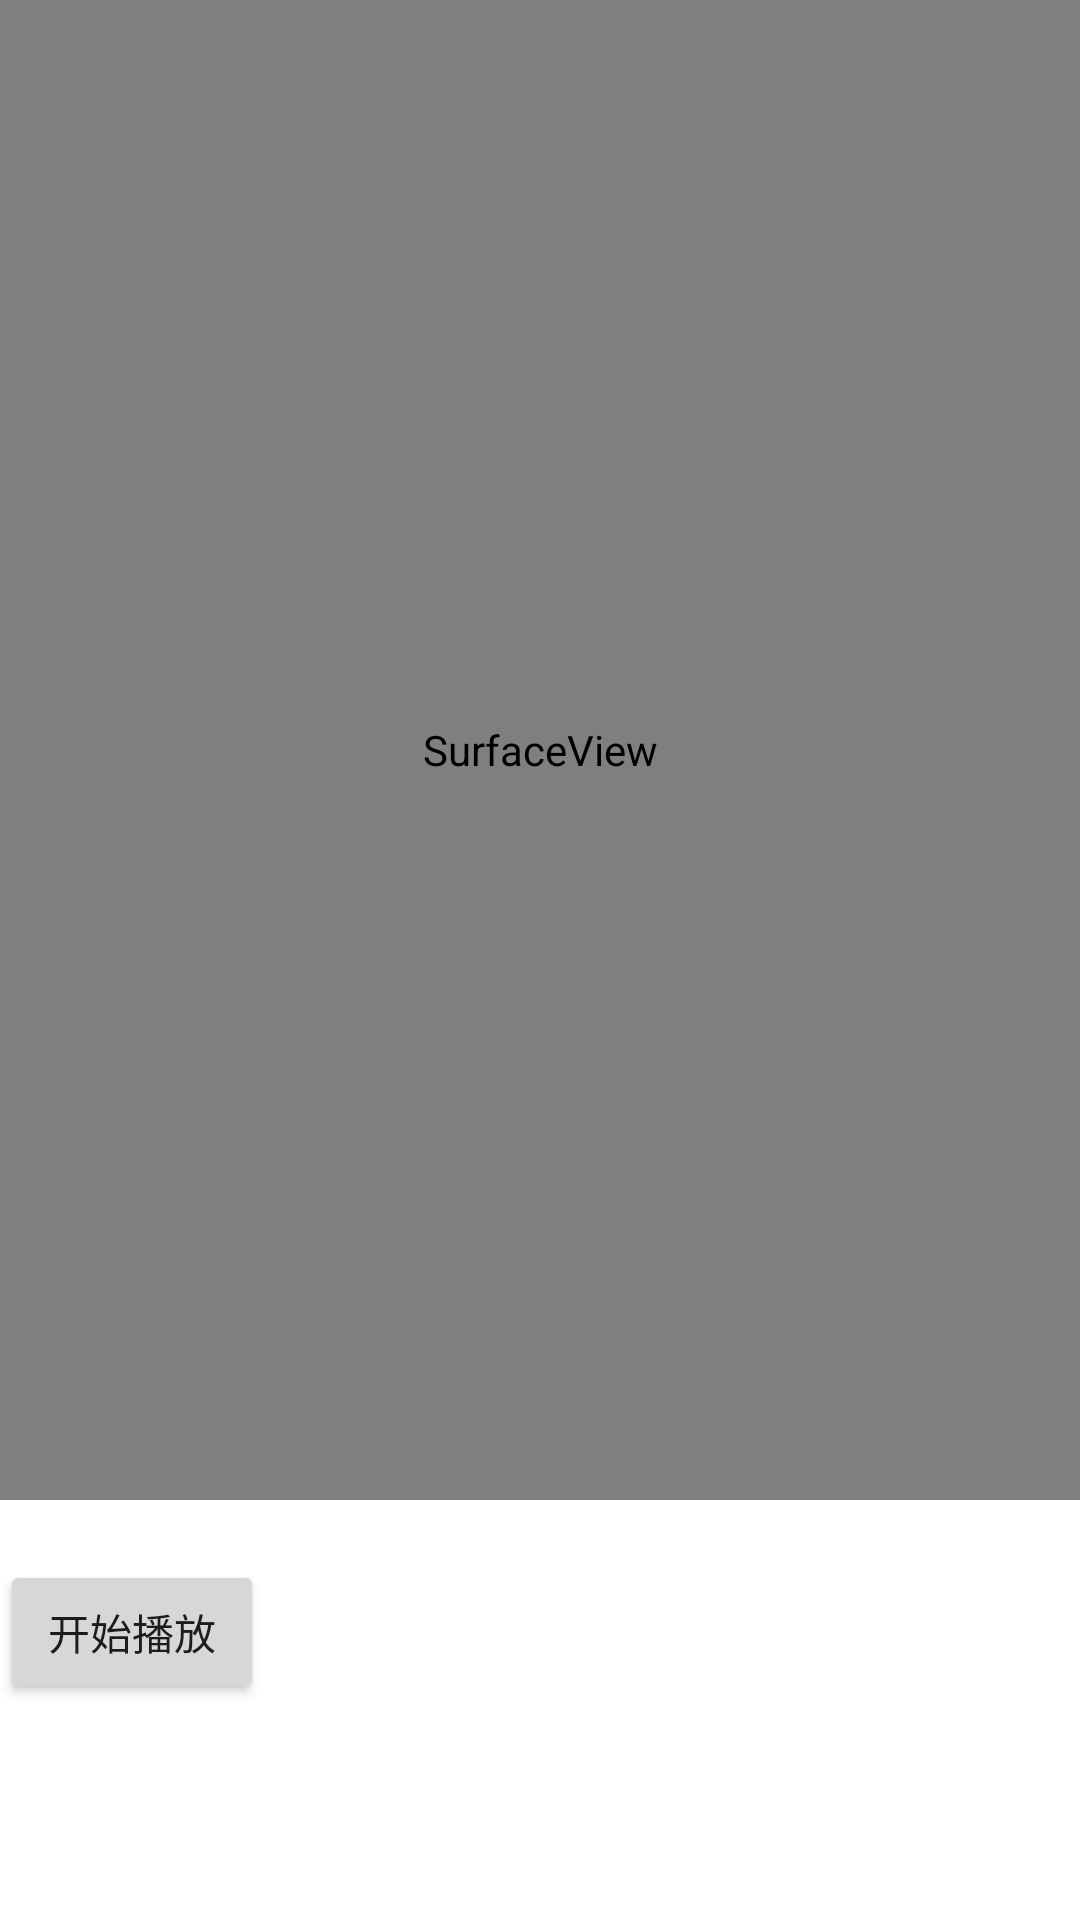

Write the Android layout XML for this screen, with the resource values it uses.
<!-- AndroidManifest.xml: application theme Theme.VideoPath -->
<!-- res/layout/activity_ffmpeg.xml -->
<?xml version="1.0" encoding="utf-8"?>
<androidx.constraintlayout.widget.ConstraintLayout xmlns:android="http://schemas.android.com/apk/res/android"
    xmlns:app="http://schemas.android.com/apk/res-auto"
    xmlns:tools="http://schemas.android.com/tools"
    android:layout_width="match_parent"
    android:layout_height="match_parent"
    tools:context=".demo10.FFmpegActivity">

    <SurfaceView
        android:id="@+id/ffmpegSurface"
        android:layout_width="match_parent"
        android:layout_height="500dp"
        app:layout_constraintTop_toTopOf="parent" />

    <Button
        android:id="@+id/btnStart264"
        android:layout_width="wrap_content"
        android:layout_height="wrap_content"
        android:layout_marginTop="20dp"
        android:onClick="play"
        android:text="开始播放"
        app:layout_constraintStart_toStartOf="parent"
        app:layout_constraintTop_toBottomOf="@+id/ffmpegSurface" />

</androidx.constraintlayout.widget.ConstraintLayout>
<!-- resources referenced by this layout -->
<resources>
  <style name="Theme.VideoPath" parent="Theme.MaterialComponents.DayNight.DarkActionBar">
          
          <item name="colorPrimary">@color/purple_500</item>
          <item name="colorPrimaryVariant">@color/purple_700</item>
          <item name="colorOnPrimary">@color/white</item>
          
          <item name="colorSecondary">@color/teal_200</item>
          <item name="colorSecondaryVariant">@color/teal_700</item>
          <item name="colorOnSecondary">@color/black</item>
          
          <item name="android:statusBarColor" tools:targetApi="l">?attr/colorPrimaryVariant</item>
          
      </style>
  <!-- not gathered from this repository: default colours our renderer supplied (Android Studio template values) -->
  <color name="purple_500">#FF6200EE</color>
  <color name="purple_700">#FF3700B3</color>
  <color name="teal_200">#FF03DAC5</color>
  <color name="teal_700">#FF018786</color>
  <color name="black">#FF000000</color>
  <color name="white">#FFFFFFFF</color>
</resources>
